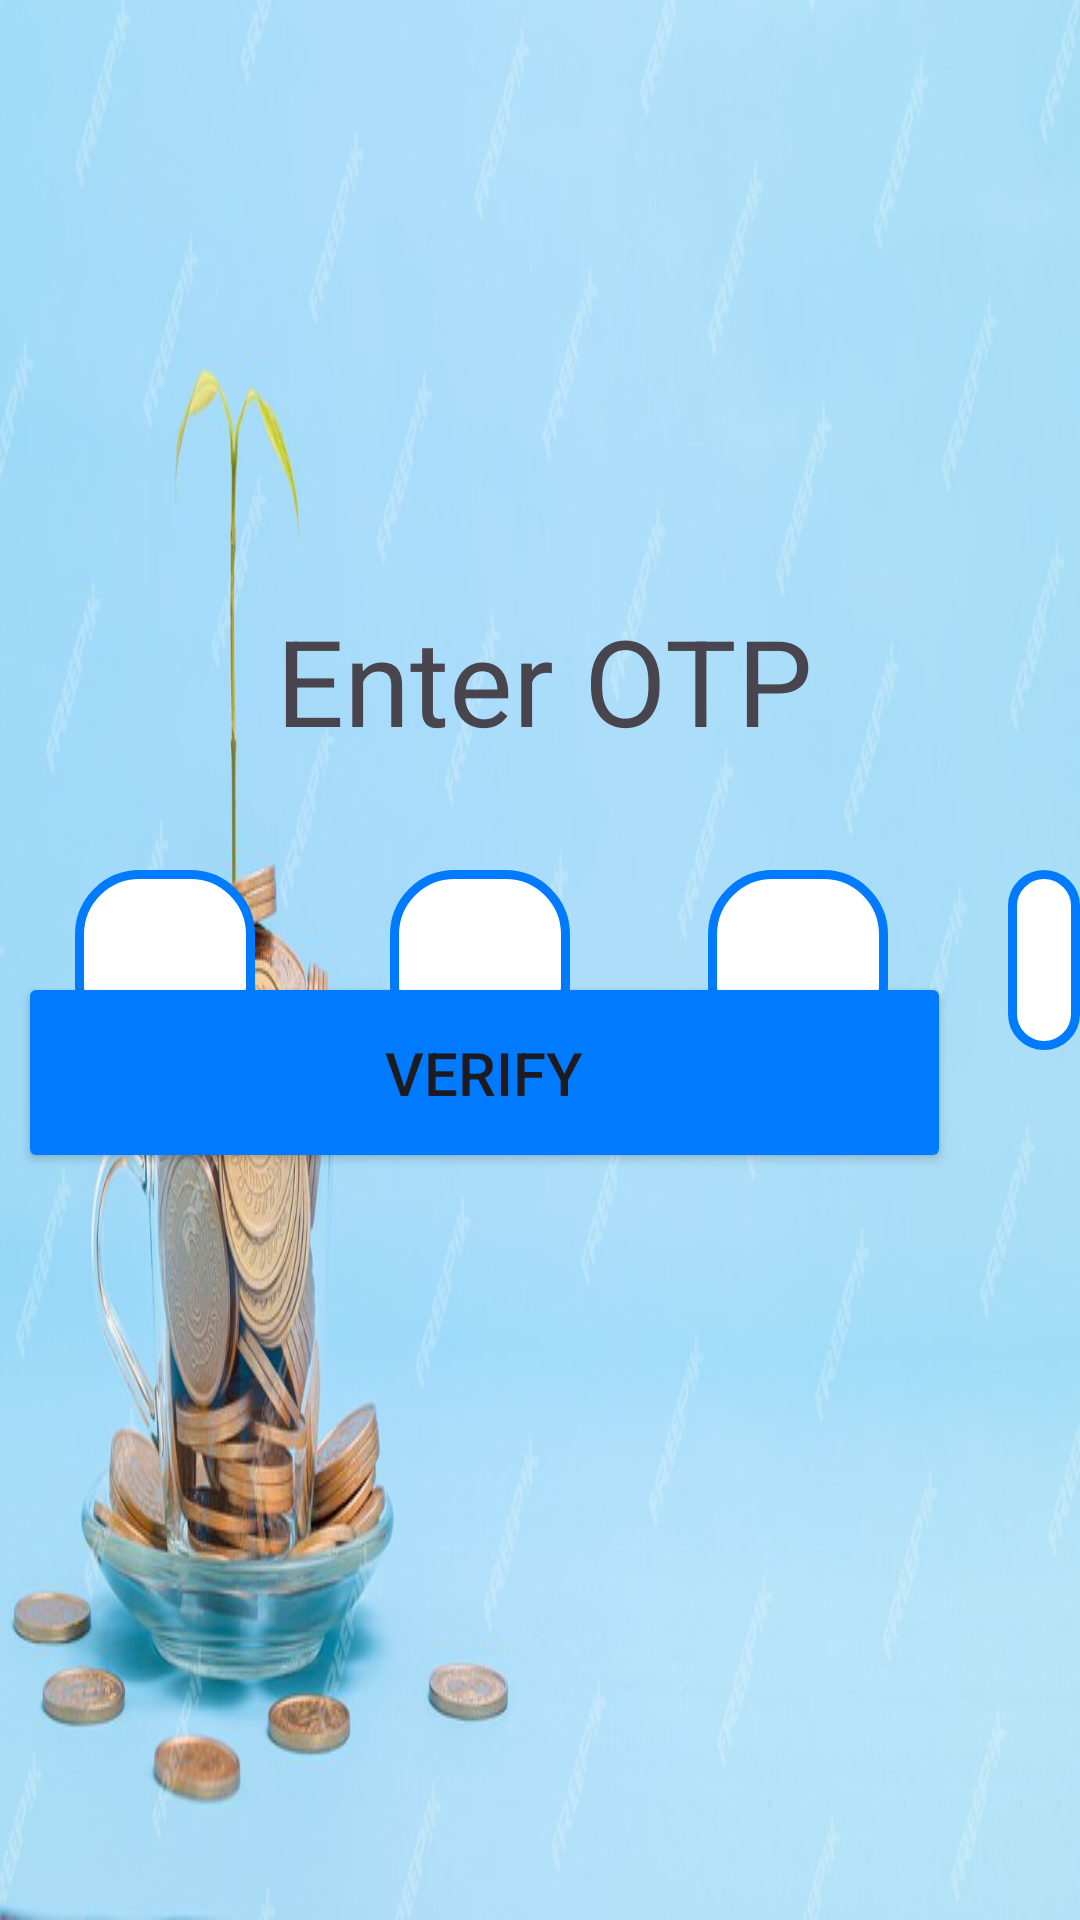

Write the Android layout XML for this screen, with the resource values it uses.
<!-- AndroidManifest.xml: application theme Theme.MutualFund -->
<!-- res/layout/activity_otp.xml -->
<?xml version="1.0" encoding="utf-8"?>
<androidx.appcompat.widget.LinearLayoutCompat xmlns:android="http://schemas.android.com/apk/res/android"
    xmlns:app="http://schemas.android.com/apk/res-auto"
    xmlns:tools="http://schemas.android.com/tools"
    android:id="@+id/main"
    android:layout_width="match_parent"
    android:layout_height="match_parent"
    tools:context=".OTP">






        <RelativeLayout
            android:layout_width="match_parent"
            android:layout_height="match_parent">

            <TextView
                android:id="@+id/otp"
                android:layout_width="match_parent"
                android:layout_height="match_parent"
                android:layout_alignParentBottom="true"
                android:layout_marginBottom="0dp"
                android:background="@drawable/bg_image2"
                android:paddingStart="3dp"
                android:paddingTop="200dp"
                android:text="@string/enter_otp"
                android:textAlignment="center"
                android:textSize="40sp"
                tools:ignore="RtlSymmetry" />

            <EditText
                android:id="@+id/no1"
                android:layout_width="60dp"
                android:layout_height="60dp"
                android:layout_alignParentStart="true"
                android:layout_centerVertical="true"
                android:layout_marginStart="25dp"
                android:layout_marginTop="10dp"
                android:background="@drawable/custom_otp"
                android:gravity="center"
                android:inputType="textVisiblePassword"
                android:maxLength="1"
                android:paddingLeft="2dp"
                android:paddingBottom="100dp"
                android:textSize="26sp"
                tools:ignore="Autofill,LabelFor,RtlHardcoded,RtlSymmetry" />

            <EditText
                android:id="@+id/no2"
                android:layout_width="60dp"
                android:layout_height="60dp"
                android:layout_centerVertical="true"
                android:layout_marginStart="45dp"
                android:layout_marginTop="10dp"
                android:layout_toEndOf="@id/no1"
                android:background="@drawable/custom_otp"
                android:gravity="center"
                android:inputType="textVisiblePassword"
                android:maxLength="1"
                android:paddingLeft="1dp"
                android:paddingBottom="4dp"
                android:textSize="26sp"
                tools:ignore="Autofill,LabelFor,RtlHardcoded,RtlSymmetry" />

            <EditText
                android:id="@+id/no3"
                android:layout_width="60dp"
                android:layout_height="60dp"
                android:layout_centerVertical="true"
                android:layout_marginStart="46dp"
                android:layout_marginTop="10dp"
                android:layout_toEndOf="@id/no2"
                android:gravity="center"
                android:background="@drawable/custom_otp"
                android:inputType="textVisiblePassword"
                android:maxLength="1"
                android:paddingLeft="1dp"
                android:paddingBottom="4dp"
                android:textSize="26sp"
                tools:ignore="Autofill,LabelFor,RtlHardcoded,RtlSymmetry" />

            <EditText
                android:id="@+id/no4"
                android:layout_width="60dp"
                android:layout_height="60dp"
                android:layout_centerVertical="true"
                android:layout_marginStart="40dp"
                android:layout_marginTop="10dp"
                android:layout_toEndOf="@id/no3"
                android:gravity="center"
                android:background="@drawable/custom_otp"
                android:inputType="textVisiblePassword"
                android:maxLength="1"
                android:paddingLeft="1dp"
                android:paddingRight="2dp"
                android:paddingBottom="4dp"
                android:textSize="26sp"
                tools:ignore="Autofill,LabelFor,RtlHardcoded" />

            <Button
                android:layout_width="311dp"
                android:layout_height="67dp"
                android:layout_alignParentEnd="true"
                android:layout_alignParentBottom="true"
                android:layout_marginEnd="43dp"
                android:layout_marginBottom="249dp"
                android:backgroundTint="@color/blue"
                android:text="@string/verify"
                android:textSize="20dp"

                tools:ignore="SpUsage" />

        </RelativeLayout>


</androidx.appcompat.widget.LinearLayoutCompat>
<!-- resources referenced by this layout -->
<resources>
  <color name="blue">#007bff</color>
  <!-- drawable bg_image2: png bitmap (drawable, 397958 bytes) -->
  <!-- drawable custom_otp (drawable) -->
  <?xml version="1.0" encoding="utf-8"?>
  <shape xmlns:android="http://schemas.android.com/apk/res/android"
      android:shape="rectangle">
      <stroke
          android:width="3dp"
          android:color="@color/blue"/>
          <solid android:color="@android:color/white" />
  
      <corners
          android:radius="20dp"/>
  
  </shape>
  <string name="enter_otp">Enter OTP</string>
  <string name="verify">Verify</string>
  <style name="Theme.MutualFund" parent="Base.Theme.MutualFund" />
  <style name="Base.Theme.MutualFund" parent="Theme.Material3.DayNight.NoActionBar">
          
          
      </style>
</resources>
